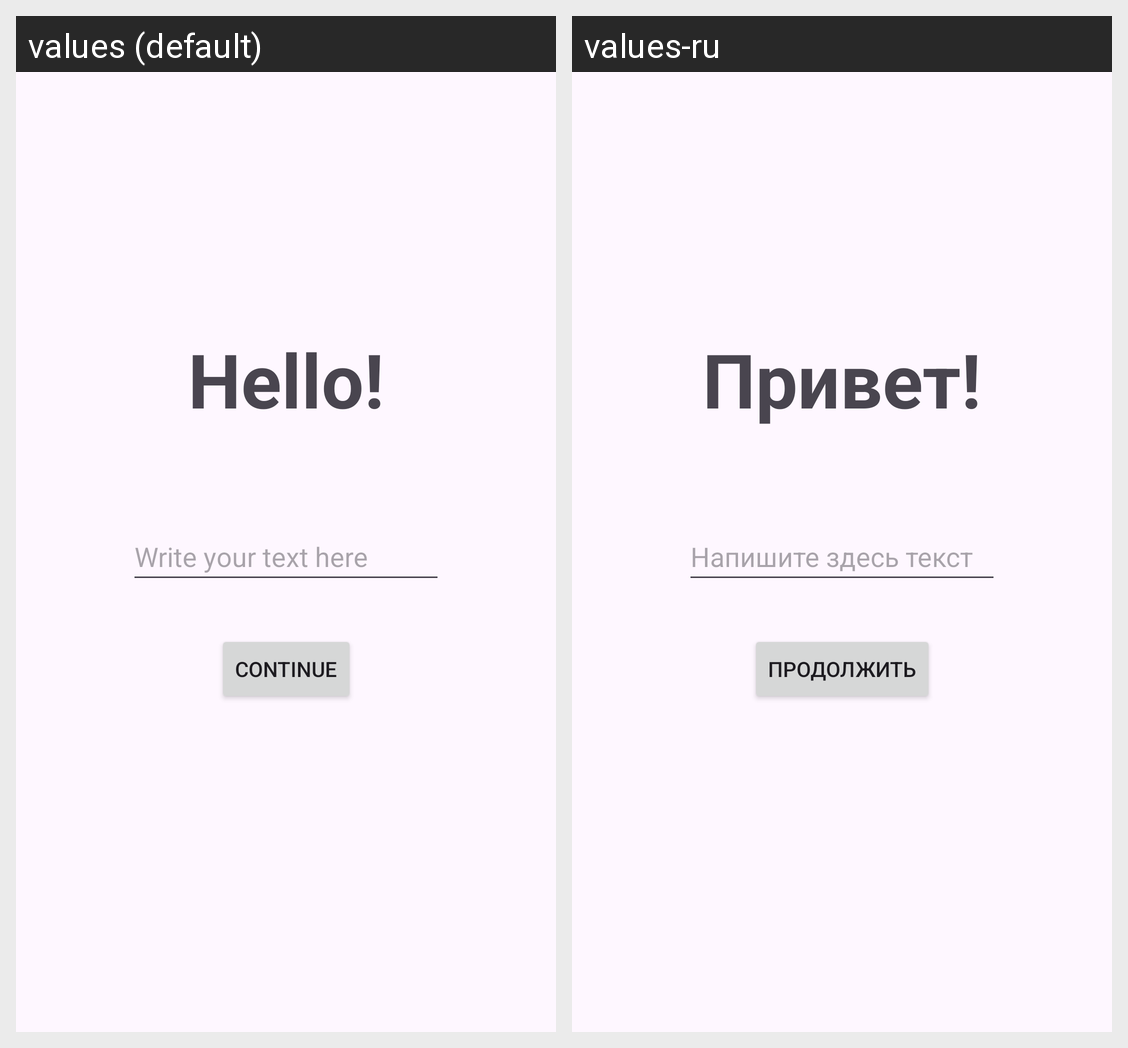

The Android screen above is rendered under two locales of the same app. Produce the string resources it draws, with the default and per-locale values.
Android screen res/layout/activity_main.xml rendered under 2 locales, left to right: values (default), values-ru. Device: Nexus 5 (rendered at 1080×1920; each locale shown at half size, 540×960, under a caption strip naming it); theme Theme.Learn.
Strings drawn on this screen, with the default value and each locale's value (text and hints the layout hard-codes, and strings that could not be matched under every locale, appear in the picture but are not listed):

name
  values: Write your text here
  values-ru: Напишите здесь текст

button
  values: Continue
  values-ru: Продолжить

hello
  values: Hello!
  values-ru: Привет!
